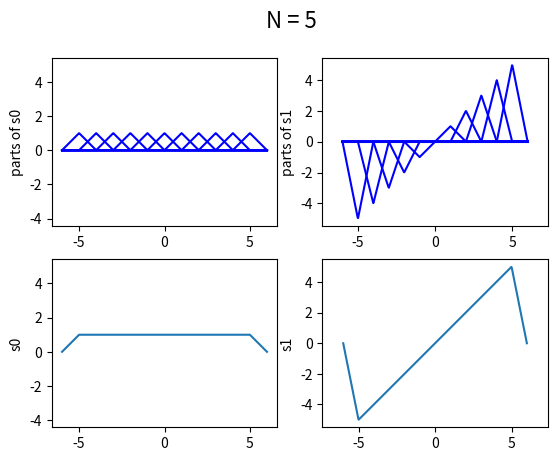

Write Python code to recreate this figure.
import numpy as np
import matplotlib.pyplot as plt


if __name__ == '__main__':
    phi = lambda t: (1 - np.abs(t)) * (np.abs(t) < 1)

    N = 5
    t = np.linspace(-N-1, N+1, 500)
    s0 = np.zeros(len(t))
    s1 = np.zeros(len(t))


    plt.figure()

    plt.subplot(2,2,1)
    for n in range(-N, N+1):
        foo = phi(t-n)
        s0 += foo
        plt.plot(t, foo, 'b-')
    plt.axis('equal')
    plt.ylabel('parts of s0')

    plt.subplot(2,2,3)
    plt.plot(t, s0)
    plt.axis('equal')
    plt.ylabel('s0')
 

    plt.subplot(2,2,2)
    for n in range(-N, N+1):
        foo = n*phi(t-n)
        s1 += foo
        plt.plot(t, foo, 'b-')
    plt.axis('equal')
    plt.ylabel('parts of s1')

    plt.subplot(2,2,4)
    plt.plot(t, s1)
    plt.axis('equal')
    plt.ylabel('s1')

    plt.suptitle('N = %d' % N, size=16)
    
    plt.show()
